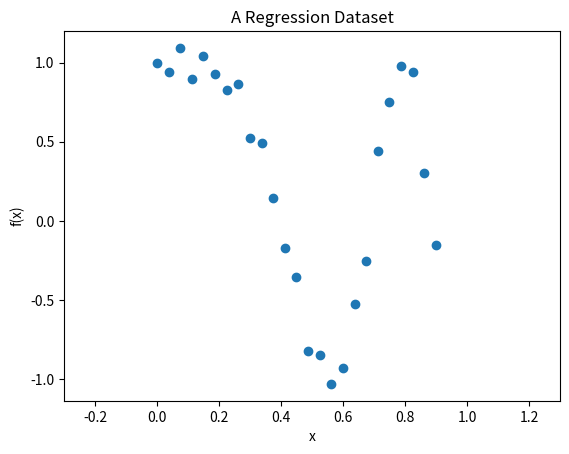

This figure's Python source:

import numpy as np
import matplotlib.pyplot as plt

N = 25
X = np.reshape(np.linspace(0, 0.9, N), (N, 1))
Y = np.cos(10*X**2) + 0.1*np.sin(100*X)

def plot_dataset(X, Y):
    plt.scatter(X, Y)

    plt.xlabel('x')
    plt.ylabel('f(x)')
    plt.title('A Regression Dataset')

    axes = plt.gca()
    axes.set_xlim([-0.3, 1.3])
    plt.show()

if __name__ == '__main__':
    plot_dataset(X, Y)

